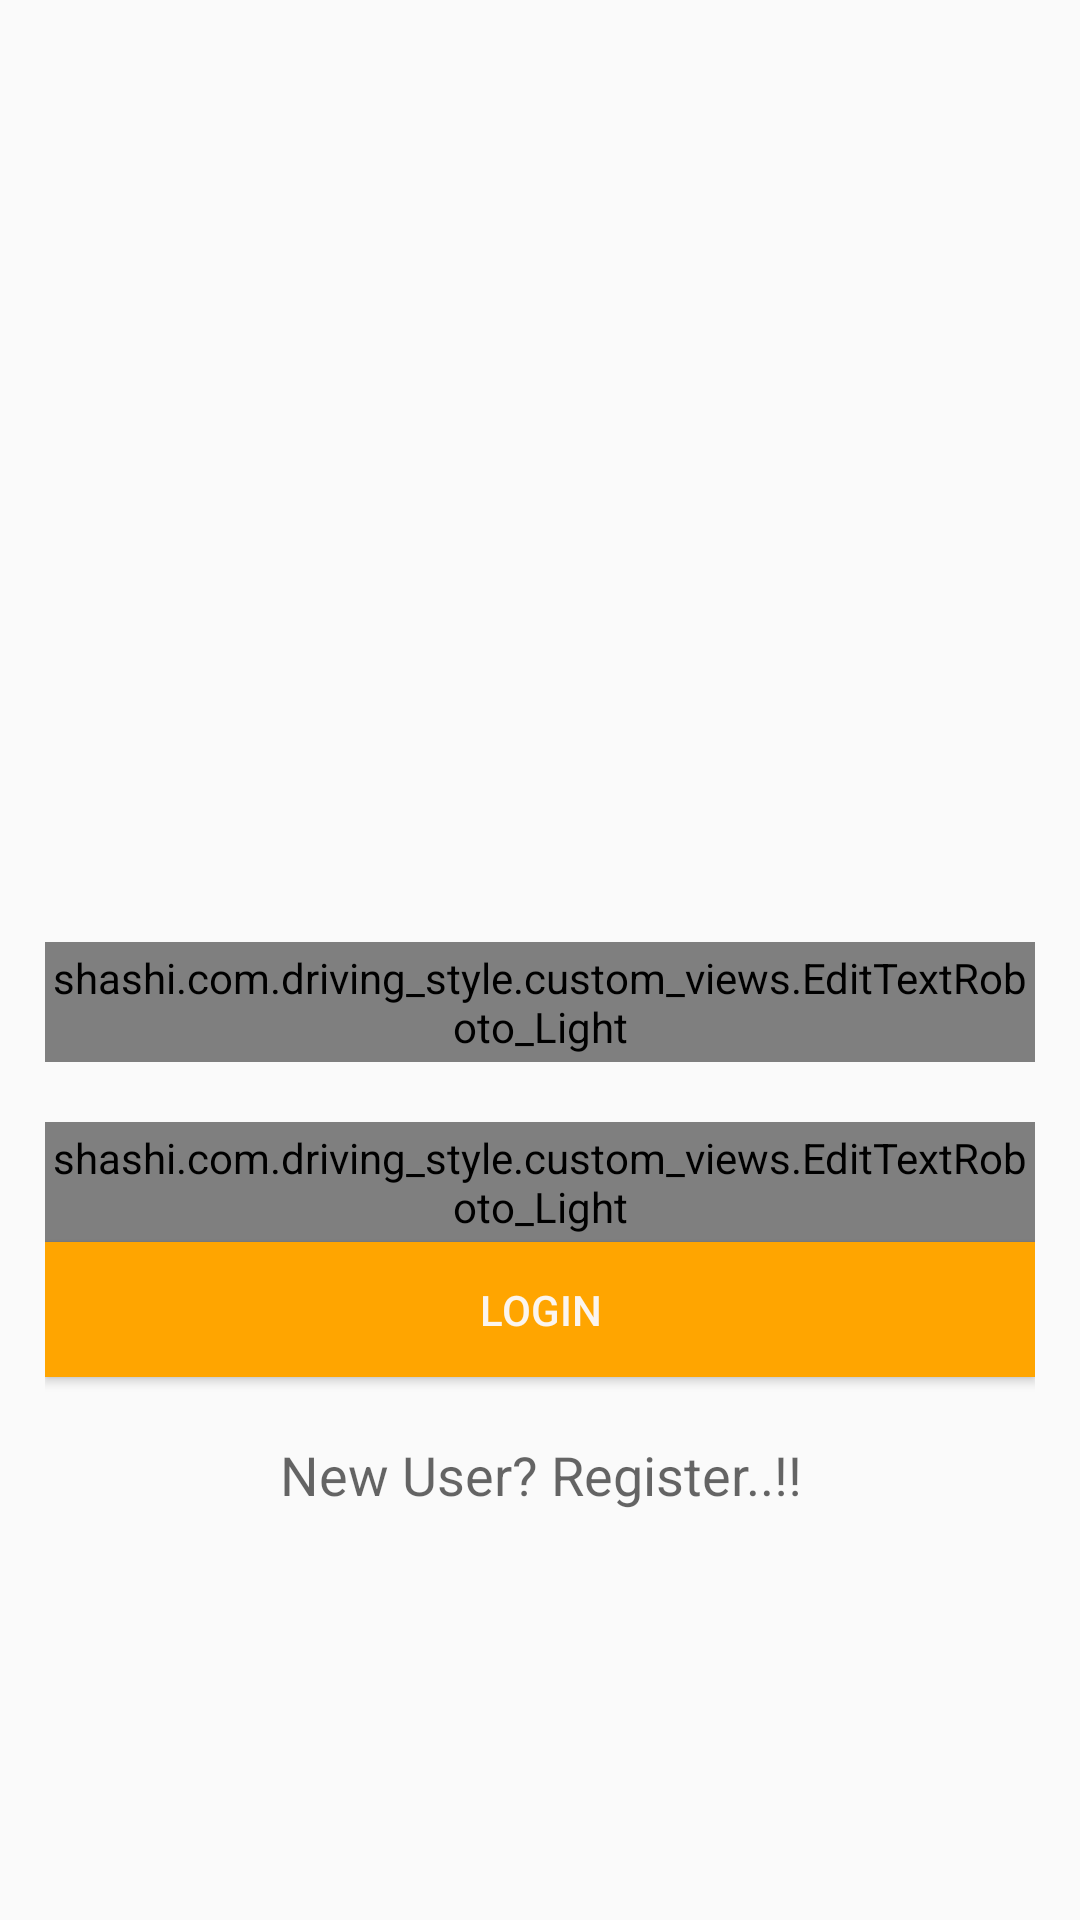

This screen was rendered from an Android layout file. Write that file and the resources it references.
<!-- AndroidManifest.xml: application theme AppTheme -->
<!-- res/layout/activity_login.xml -->
<?xml version="1.0" encoding="utf-8"?>
<ScrollView xmlns:android="http://schemas.android.com/apk/res/android"
    xmlns:app="http://schemas.android.com/apk/res-auto"
    xmlns:tools="http://schemas.android.com/tools"
    android:layout_width="match_parent"
    android:layout_height="match_parent"
    android:orientation="vertical"
    tools:context="shashi.com.driving_style.activities.LoginActivity">

    <LinearLayout
        android:layout_width="match_parent"
        android:layout_height="match_parent"
        android:layout_gravity="center"
        android:layout_margin="15dp"
        android:orientation="vertical">
        

        <ImageView
            android:id="@+id/imageView1"
            android:layout_width="281dp"
            android:layout_height="153dp"
            android:layout_gravity="center"
            android:layout_marginTop="10dp"
            android:src="@drawable/login1" />

            
            <shashi.com.driving_style.custom_views.EditTextRoboto_Light
                android:id="@+id/edt_username"
                android:layout_width="match_parent"
                android:layout_height="40dp"
                android:layout_marginTop="25dp"
                android:textColor="#000000"
                android:textColorHint="#000000"
                android:hint="UR USERNAME HERE"
                android:drawablePadding="8dp"
                android:inputType="textEmailAddress"
       />


            
            <shashi.com.driving_style.custom_views.EditTextRoboto_Light
                android:id="@+id/edt_password"
                android:layout_width="match_parent"
                android:layout_height="40dp"
                android:layout_marginTop="20dp"
                android:hint="UR SECRET KEY"
                android:textColorHint="#000000"
                android:textColor="#000000"
                android:inputType="textPassword" />
        
        <Button
            android:id="@+id/btn_submit"
            android:layout_width="match_parent"
            android:layout_height="45dp"
            android:textColor="@color/White"
            android:text="Login"
            android:background="#FFA500" />

        <TextView
            android:id="@+id/btn_reg"
            android:layout_width="match_parent"
            android:layout_height="45dp"
            android:layout_marginTop="10dp"
            android:gravity="center"
            android:text="New User? Register..!!"
            android:layout_gravity="center"
            android:textAppearance="?android:attr/textAppearanceMedium" />

    </LinearLayout>
</ScrollView>
<!-- resources referenced by this layout -->
<resources>
  <color name="White">#FBF5EF</color>
  <style name="AppTheme" parent="Theme.AppCompat.Light.DarkActionBar">
          
          <item name="colorPrimary">@color/colorAccent</item>
          <item name="colorPrimaryDark">@color/colorAccent</item>
          <item name="colorAccent">@color/colorAccent</item>
      </style>
  <color name="colorAccent">#FF8C00</color>
</resources>
